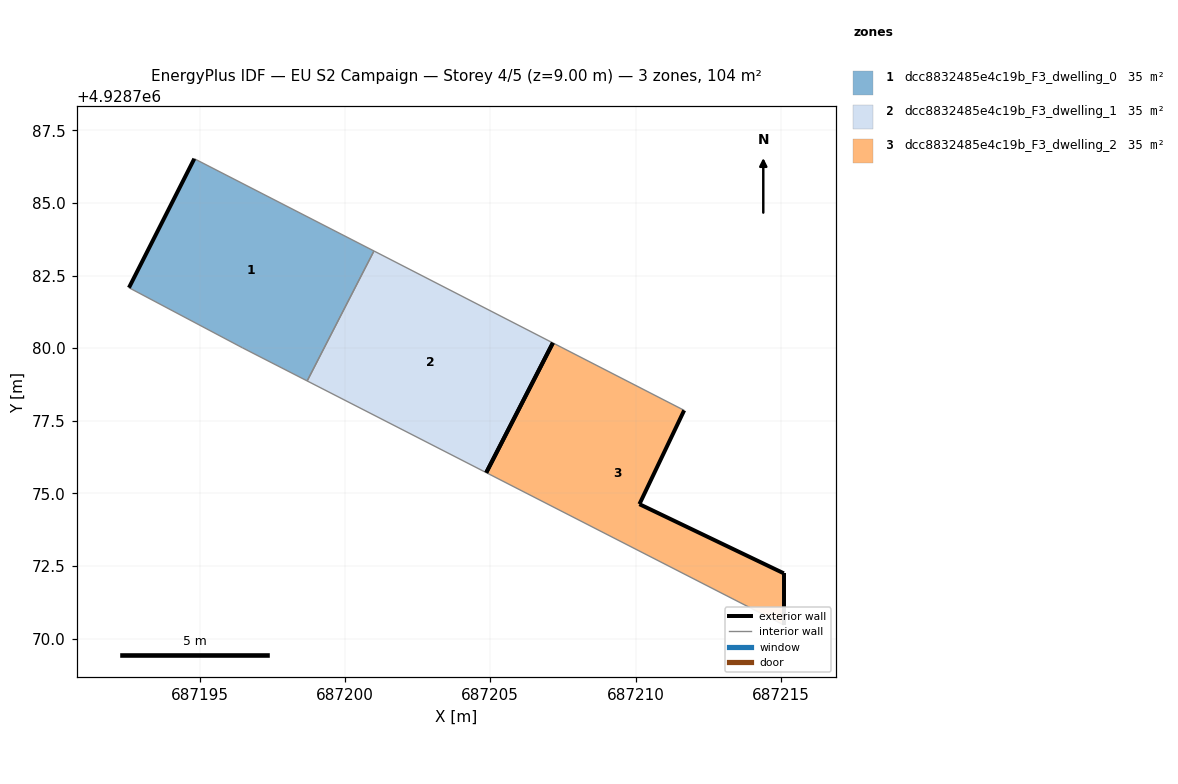
=== STOREY PLAN SPEC (per zone: floor XY polygon, exterior-wall plan segments, windows/doors) ===
zone 1: dcc8832485e4c19b_F3_dwelling_0  (34.8 m²)
  floor: (687198.70, 4928778.87) (687201.00, 4928783.34) (687194.81, 4928786.52) (687192.56, 4928782.08) (687196.47, 4928780.01)
  exterior wall: (687192.56, 4928782.08) – (687194.81, 4928786.52)  [5.0 m]
  interior walls: 4
zone 2: dcc8832485e4c19b_F3_dwelling_1  (34.8 m²)
  floor: (687204.86, 4928775.72) (687207.15, 4928780.18) (687201.00, 4928783.34) (687198.70, 4928778.87)
  exterior wall: (687207.15, 4928780.18) – (687204.86, 4928775.72)  [5.0 m]
  interior walls: 3
zone 3: dcc8832485e4c19b_F3_dwelling_2  (34.8 m²)
  floor: (687215.10, 4928770.47) (687215.10, 4928772.25) (687210.13, 4928774.63) (687211.67, 4928777.86) (687207.15, 4928780.18) (687204.86, 4928775.72)
  exterior wall: (687211.67, 4928777.86) – (687210.13, 4928774.63)  [3.6 m]
  exterior wall: (687210.13, 4928774.63) – (687215.10, 4928772.25)  [5.5 m]
  exterior wall: (687215.10, 4928772.25) – (687215.10, 4928770.47)  [1.8 m]
  exterior wall: (687204.86, 4928775.72) – (687207.15, 4928780.18)  [5.0 m]
  interior walls: 2

=== DERIVED (storey summary) ===
Building: EU S2 Campaign
Storey: 4 of 5  (floor level z = 9.00 m)
Storey gross floor area: 104.4 m²
Zones on this storey: 3
  - dcc8832485e4c19b_F3_dwelling_0: floor 34.8 m²; exterior wall 5.0 m (14.9 m²); WWR 0.0%
  - dcc8832485e4c19b_F3_dwelling_1: floor 34.8 m²; exterior wall 5.0 m (15.1 m²); WWR 0.0%
  - dcc8832485e4c19b_F3_dwelling_2: floor 34.8 m²; exterior wall 15.9 m (47.7 m²); WWR 0.0%
Zone adjacency (shared interzone walls):
  - dcc8832485e4c19b_F3_dwelling_0 ↔ dcc8832485e4c19b_F3_dwelling_1